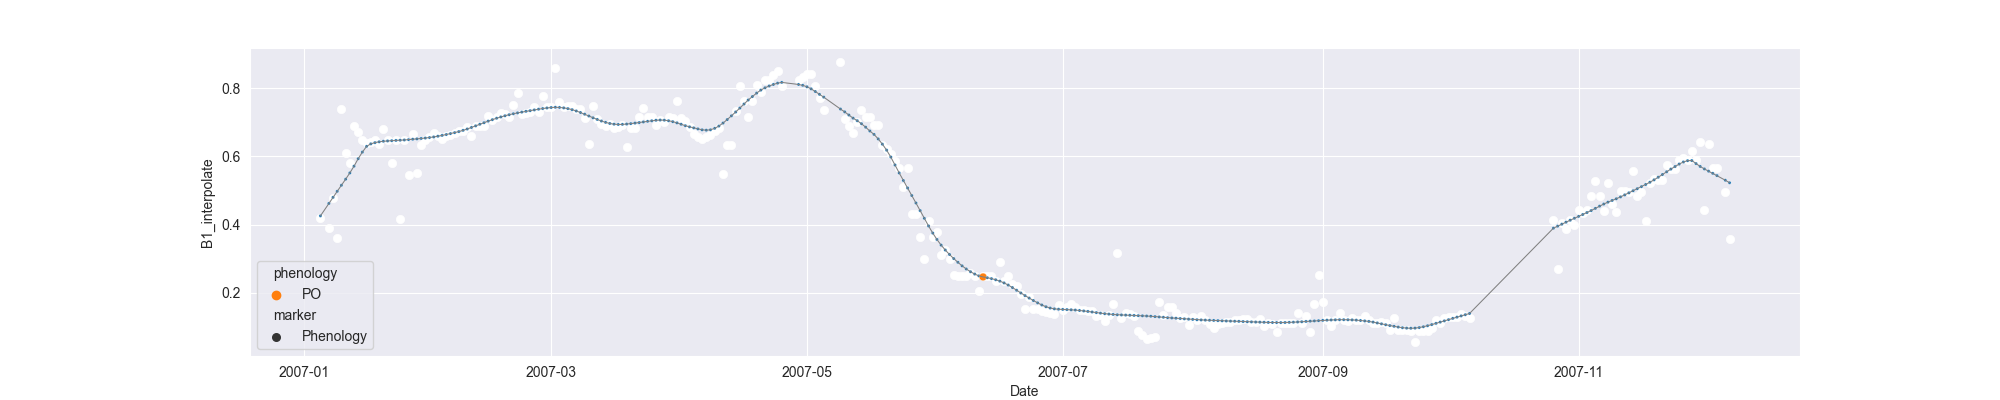

The file beside this chart, header and first rows:
system:time_start, B1, B1_interpolate, B1_phenology
2007-01-05, 0.4182, 0.4182, 
2007-01-06, , , 
2007-01-07, , 0.3897, 
2007-01-08, , 0.4772, 
2007-01-09, 0.3612, 0.3612, 
2007-01-10, 0.7398, 0.7398, 
2007-01-11, , 0.6097, 
2007-01-12, , 0.5811, 
2007-01-13, , 0.689, 
2007-01-14, , 0.6713, 
2007-01-15, , 0.647, 
2007-01-16, 0.6383, 0.6383, 
2007-01-17, , 0.6426, 
2007-01-18, 0.647, 0.647, 
2007-01-19, 0.6357, 0.6357, 
2007-01-20, 0.6813, 0.6813, 
2007-01-21, , 0.6469, 
2007-01-22, , 0.5818, 
2007-01-23, 0.6469, 0.6469, 
2007-01-24, 0.4173, 0.4173, 
2007-01-25, , 0.6469, 
2007-01-26, , 0.5438, 
2007-01-27, 0.6643, 0.6643, 
2007-01-28, 0.55, 0.55, 
2007-01-29, 0.6343, 0.6343, 
2007-01-30, 0.6472, 0.6472, 
2007-01-31, , 0.6581, 
2007-02-01, 0.669, 0.669, 
2007-02-02, , 0.6608, 
2007-02-03, , 0.6502, 
2007-02-04, , 0.6608, 
2007-02-05, , 0.6626, 
2007-02-06, , 0.669, 
2007-02-07, , 0.6756, 
2007-02-08, , 0.6756, 
2007-02-09, , 0.6851, 
2007-02-10, 0.6608, 0.6608, 
2007-02-11, , 0.6892, 
2007-02-12, , 0.6892, 
2007-02-13, , 0.6892, 
2007-02-14, 0.7176, 0.7176, 
2007-02-15, , 0.7063, 
2007-02-16, , 0.7162, 
2007-02-17, , 0.7276, 
2007-02-18, , 0.7251, 
2007-02-19, 0.7149, 0.7149, 
2007-02-20, , 0.7503, 
2007-02-21, 0.7857, 0.7857, 
2007-02-22, 0.7251, 0.7251, 
2007-02-23, , 0.7274, 
2007-02-24, 0.7297, 0.7297, 
2007-02-25, , 0.7459, 
2007-02-26, , 0.7297, 
2007-02-27, , 0.7777, 
2007-02-28, , 0.7456, 
2007-03-01, 0.7456, 0.7456, 
2007-03-02, 0.8579, 0.8579, 
2007-03-03, , 0.7596, 
2007-03-04, , 0.7456, 
2007-03-05, , 0.7468, 
... 277 more rows
